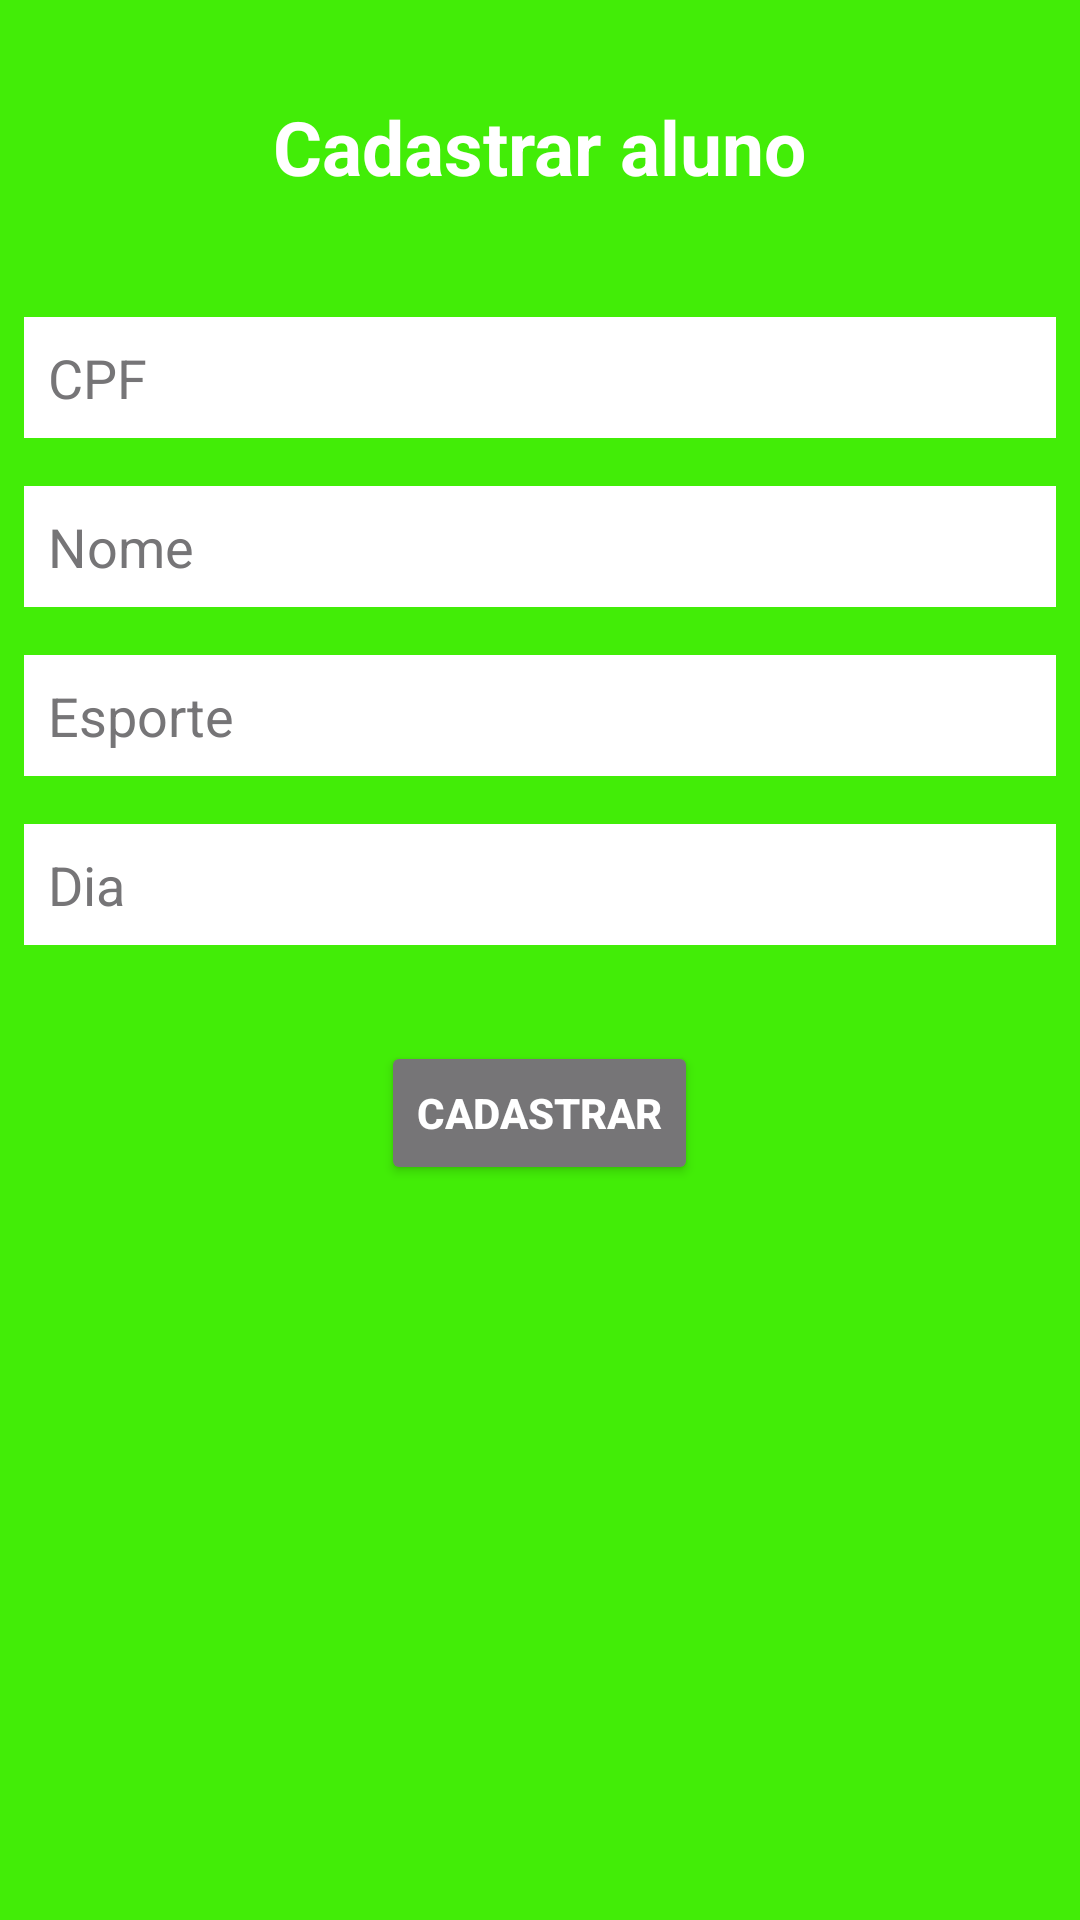

Produce the Android XML layout that renders to this screen, including the resource entries it uses.
<!-- AndroidManifest.xml: application theme Theme.GerenciadorDeMatriculas -->
<!-- res/layout/activity_add_aluno.xml -->
<?xml version="1.0" encoding="utf-8"?>
<LinearLayout xmlns:android="http://schemas.android.com/apk/res/android"
    xmlns:app="http://schemas.android.com/apk/res-auto"
    xmlns:tools="http://schemas.android.com/tools"
    android:id="@+id/main"
    android:layout_width="match_parent"
    android:layout_height="match_parent"
    android:background="@color/greenLight"
    android:orientation="vertical"
    tools:context=".screens.AddActivity">

    <TextView
        android:id="@+id/textRegister"
        style="@style/TextTitles"
        android:text="@string/textRegister" />


        <EditText
            android:id="@+id/editCpf"
            style="@style/EditText"
            android:hint="@string/cpf"
            android:inputType="number"
            android:maxLength="11" />

        <EditText
            android:id="@+id/editName"
            style="@style/EditText"
            android:hint="@string/name"
            android:inputType="textPersonName"
            android:maxLength="40" />

        <EditText
            android:id="@+id/editSport"
            style="@style/EditText"
            android:hint="@string/sport"
            android:inputType="textPersonName"
            android:maxLength="40" />

        <EditText
            android:id="@+id/editDay"
            style="@style/EditText"
            android:hint="@string/day"
            android:inputType="datetime"
            android:maxLength="2" />

        <Button
            android:id="@+id/buttonAdd"
            style="@style/Buttons"
            android:text="@string/register" />


</LinearLayout>
<!-- resources referenced by this layout -->
<resources>
  <color name="greenLight">#42ed07</color>
  <string name="cpf">CPF</string>
  <string name="day">Dia</string>
  <string name="name">Nome</string>
  <string name="register">Cadastrar</string>
  <string name="sport">Esporte</string>
  <string name="textRegister">Cadastrar aluno</string>
  <style name="Buttons">
          <item name="android:layout_width">wrap_content</item>
          <item name="android:layout_height">wrap_content</item>
          <item name="android:layout_marginTop">24dp</item>
          <item name="android:layout_gravity">center_horizontal</item>
          <item name="android:backgroundTint">@color/Darkgray</item>
          <item name="android:textColor">@color/white</item>
          <item name="android:textStyle">bold</item>
  
      </style>
  <style name="EditText">
          <item name="android:layout_width">match_parent</item>
          <item name="android:layout_height">wrap_content</item>
          <item name="android:layout_margin">8dp</item>
          <item name="android:textColorHint">@color/Darkgray</item>
          <item name="android:textColor">@color/black</item>
          <item name="android:background">@color/white</item>
          <item name="android:padding">8dp</item>
      </style>
  <style name="TextTitles">
          <item name="android:layout_width">wrap_content</item>
          <item name="android:layout_height">wrap_content</item>
          <item name="android:layout_margin">32dp</item>
          <item name="android:textSize">25sp</item>
          <item name="android:textColor">@color/white</item>
          <item name="android:textStyle">bold</item>
          <item name="android:layout_gravity">center_horizontal</item>
      </style>
  <style name="Theme.GerenciadorDeMatriculas" parent="Base.Theme.GerenciadorDeMatriculas" />
  <color name="Darkgray">#767577</color>
  <color name="white">#FFF</color>
  <color name="black">#FF000000</color>
  <style name="Base.Theme.GerenciadorDeMatriculas" parent="Theme.MaterialComponents.DayNight.NoActionBar">
          
          <item name="colorPrimary">@color/blue</item>
          <item name="colorPrimaryVariant">@color/purple_700</item>
          <item name="colorOnPrimary">@color/white</item>
          
          <item name="colorSecondary">@color/teal_200</item>
          <item name="colorSecondaryVariant">@color/teal_700</item>
          <item name="colorOnSecondary">@color/black</item>
          
          <item name="android:statusBarColor" tools:targetApi="l">?attr/colorPrimaryVariant</item>
  
  
            
      </style>
  <color name="blue">#0A84FD</color>
  <!-- not gathered from this repository: default colours our renderer supplied (Android Studio template values) -->
  <color name="purple_700">#FF3700B3</color>
  <color name="teal_200">#FF03DAC5</color>
  <color name="teal_700">#FF018786</color>
</resources>
